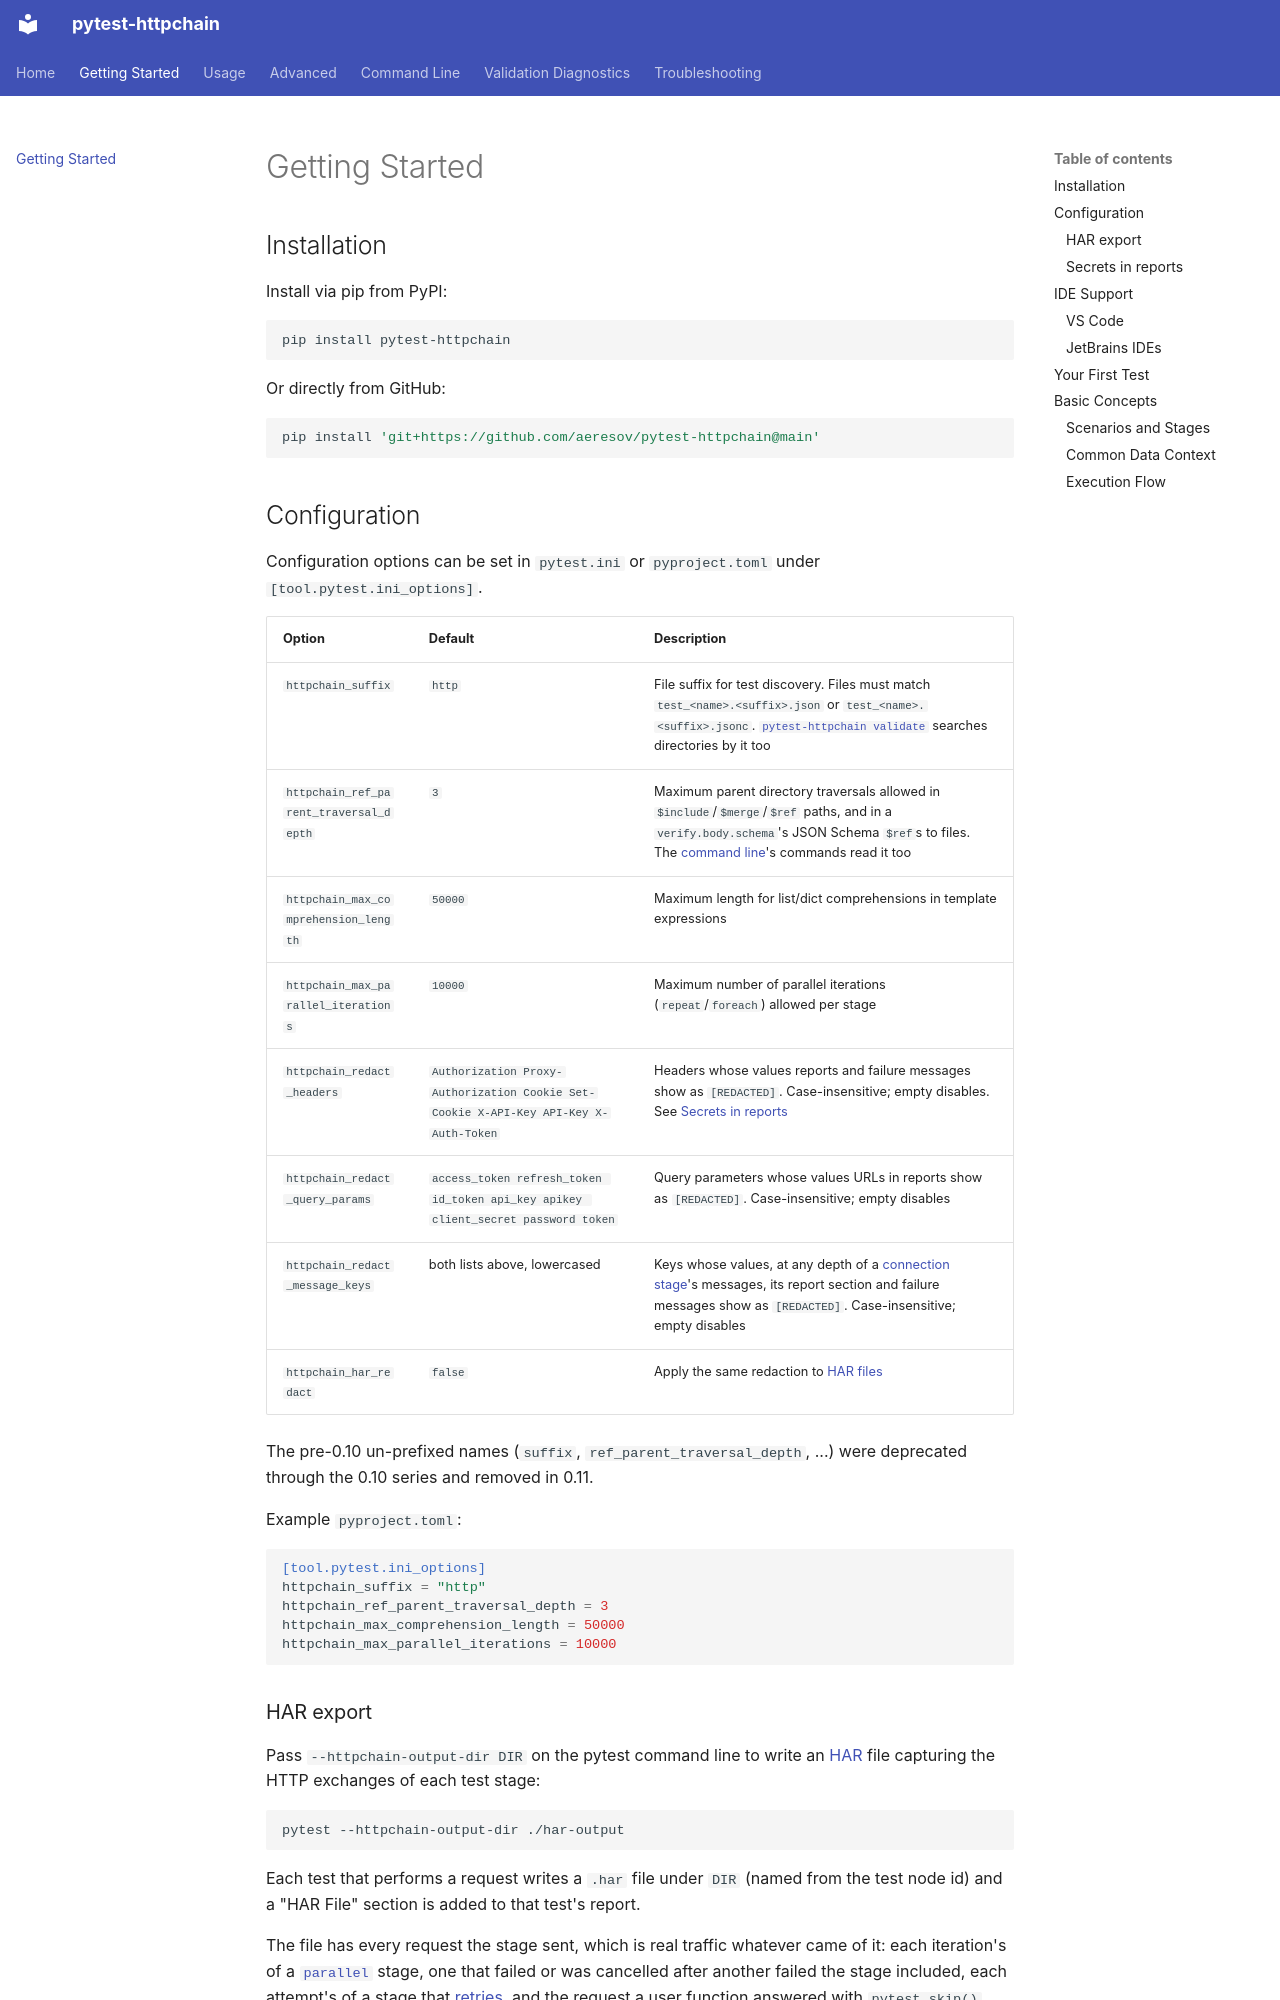

repository: aeresov/pytest-httpchain · page: getting-started/index.html · generator: mkdocs

# Getting Started

## Installation

Install via pip from PyPI:

```bash
pip install pytest-httpchain
```

Or directly from GitHub:

```bash
pip install 'git+https://github.com/aeresov/pytest-httpchain@main'
```

## Configuration

Configuration options can be set in `pytest.ini` or `pyproject.toml` under `[tool.pytest.ini_options]`.

| Option | Default | Description |
|--------|---------|-------------|
| `httpchain_suffix` | `http` | File suffix for test discovery. Files must match `test_<name>.<suffix>.json` or `test_<name>.<suffix>.jsonc`. [`pytest-httpchain validate`](cli.md#directories) searches directories by it too |
| `httpchain_ref_parent_traversal_depth` | `3` | Maximum parent directory traversals allowed in `$include`/`$merge`/`$ref` paths, and in a `verify.body.schema`'s JSON Schema `$ref`s to files. The [command line](cli.md#common-options)'s commands read it too |
| `httpchain_max_comprehension_length` | `50000` | Maximum length for list/dict comprehensions in template expressions |
| `httpchain_max_parallel_iterations` | `10000` | Maximum number of parallel iterations (`repeat`/`foreach`) allowed per stage |
| `httpchain_redact_headers` | `Authorization Proxy-Authorization Cookie Set-Cookie X-API-Key API-Key X-Auth-Token` | Headers whose values reports and failure messages show as `[REDACTED]`. Case-insensitive; empty disables. See [Secrets in reports](#secrets-in-reports) |
| `httpchain_redact_query_params` | `access_token refresh_token id_token api_key apikey client_secret password token` | Query parameters whose values URLs in reports show as `[REDACTED]`. Case-insensitive; empty disables |
| `httpchain_redact_message_keys` | both lists above, lowercased | Keys whose values, at any depth of a [connection stage](usage/connections.md#reports)'s messages, its report section and failure messages show as `[REDACTED]`. Case-insensitive; empty disables |
| `httpchain_har_redact` | `false` | Apply the same redaction to [HAR files](#har-export) |

The pre-0.10 un-prefixed names (`suffix`, `ref_parent_traversal_depth`, ...)
were deprecated through the 0.10 series and removed in 0.11.

Example `pyproject.toml`:

```toml
[tool.pytest.ini_options]
httpchain_suffix = "http"
httpchain_ref_parent_traversal_depth = 3
httpchain_max_comprehension_length = 50000
httpchain_max_parallel_iterations = 10000
```
